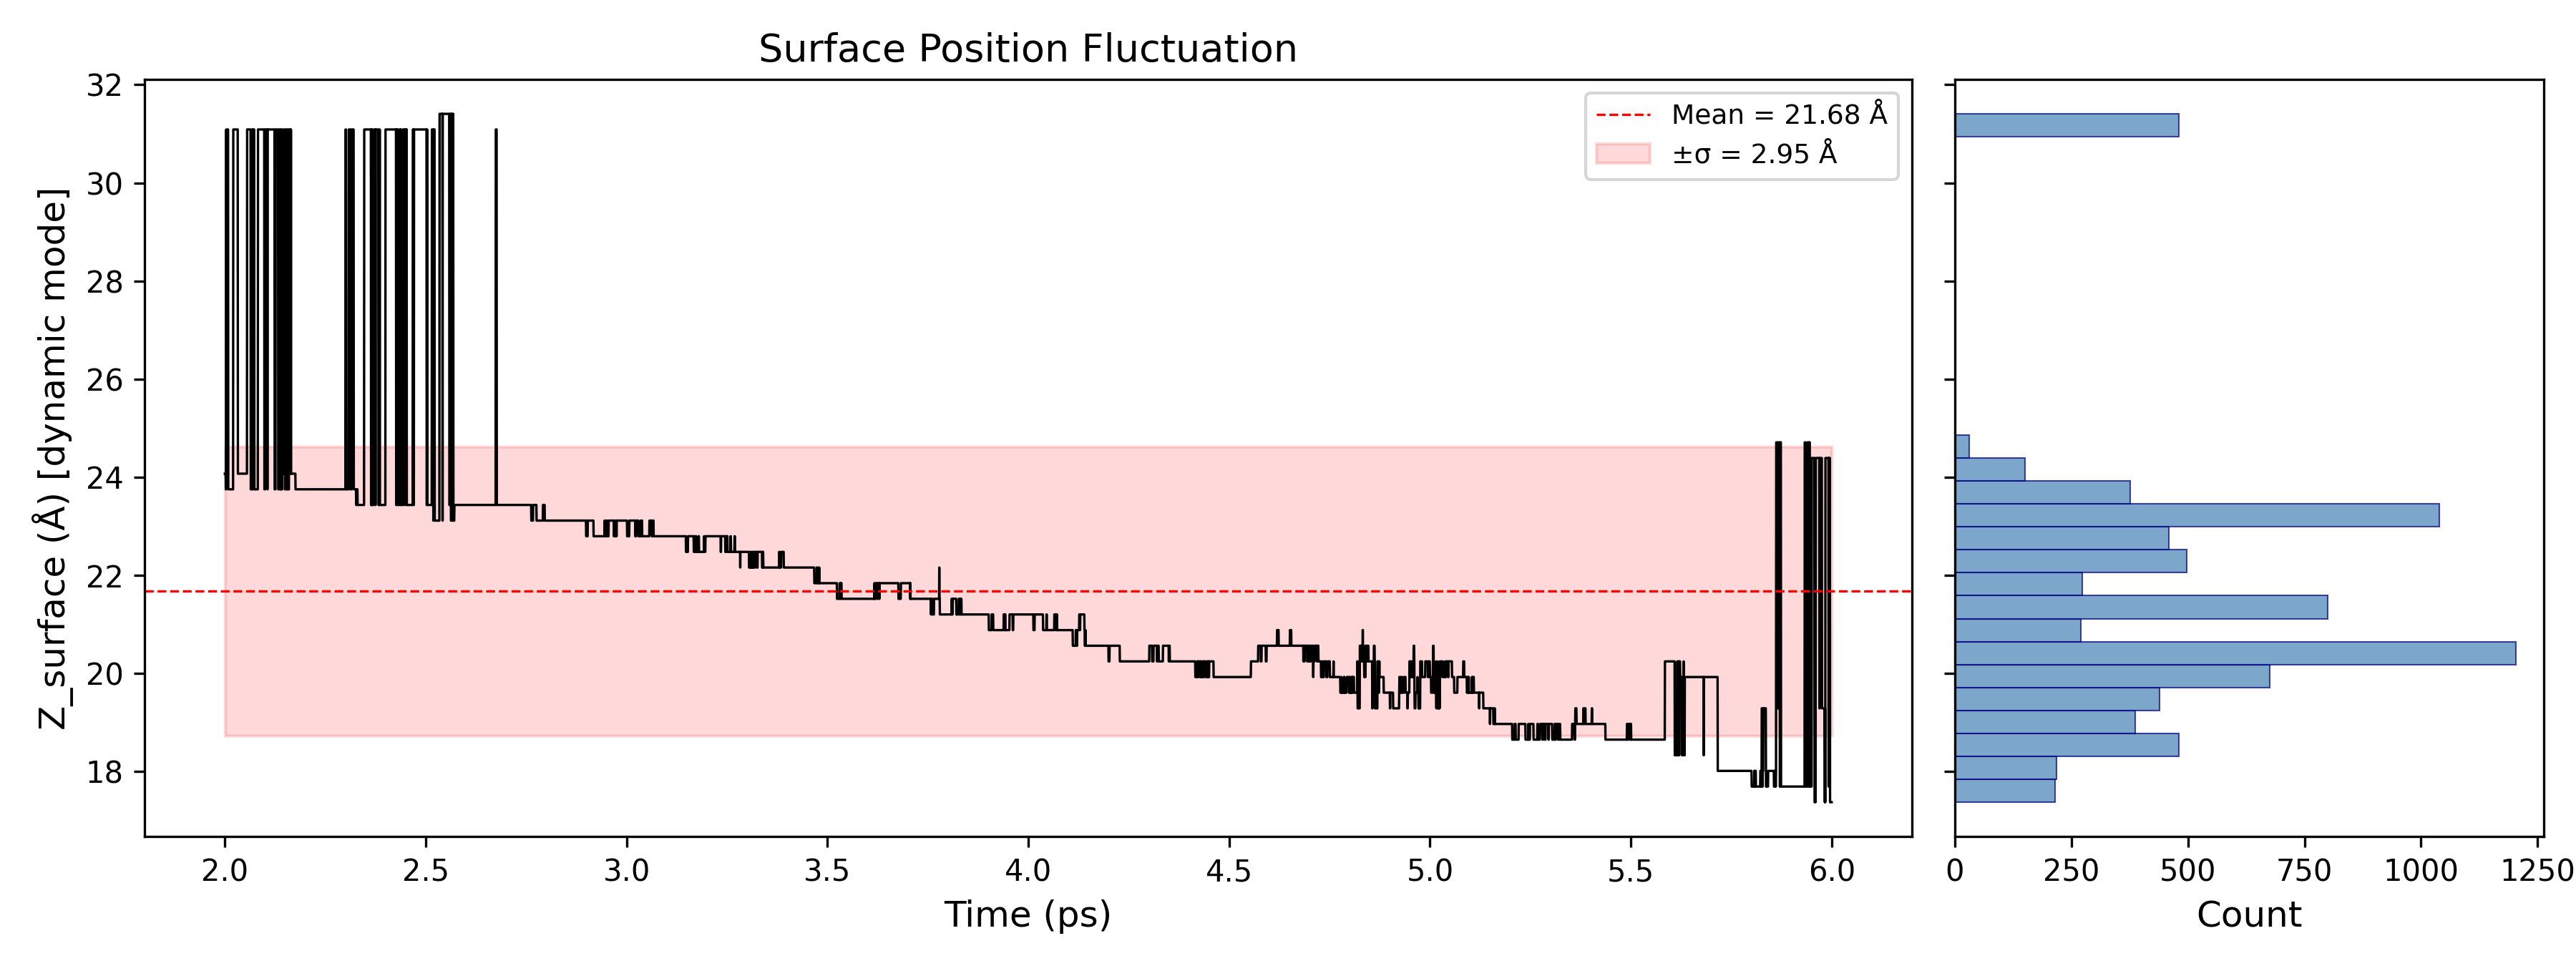

The data file committed next to this chart (first rows):
Time_ps, Z_GDS_A
2.0, 24.07
2.001, 24.07
2.001, 24.07
2.002, 24.07
2.002, 24.07
2.002, 23.75
2.003, 23.75
2.003, 31.09
2.004, 24.07
2.005, 24.07
2.005, 24.07
2.006, 24.07
2.006, 24.07
2.006, 24.07
2.007, 31.09
2.007, 31.09
2.008, 31.09
2.009, 23.75
2.009, 23.75
2.01, 23.75
2.01, 23.75
2.01, 23.75
2.011, 23.75
2.011, 23.75
2.012, 23.75
2.013, 23.75
2.013, 23.75
2.014, 23.75
2.014, 23.75
2.014, 23.75
2.015, 23.75
2.015, 23.75
2.016, 23.75
2.017, 23.75
2.017, 23.75
2.018, 23.75
2.018, 23.75
2.018, 23.75
2.019, 23.75
2.019, 23.75
2.02, 23.75
2.021, 23.75
2.021, 31.09
2.022, 31.09
2.022, 31.09
2.022, 31.09
2.023, 31.09
2.023, 31.09
2.024, 31.09
2.025, 31.09
2.025, 31.09
2.026, 31.09
2.026, 31.09
2.026, 31.09
2.027, 31.09
2.027, 31.09
2.028, 31.09
2.029, 31.09
2.029, 31.09
2.03, 31.09
... 7,941 more rows
